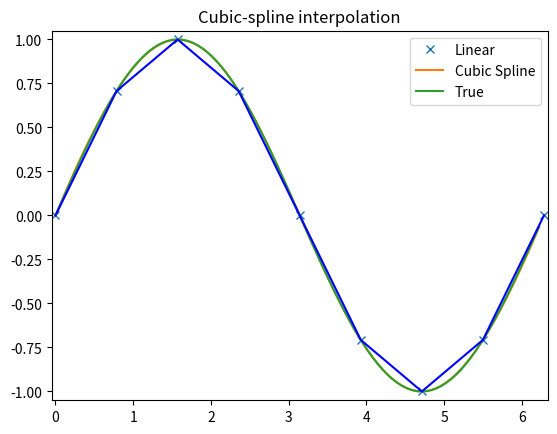
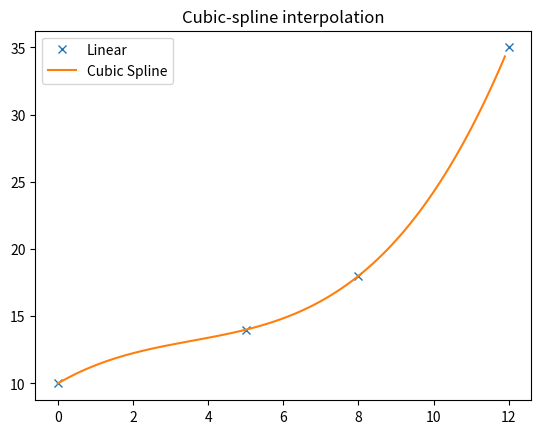
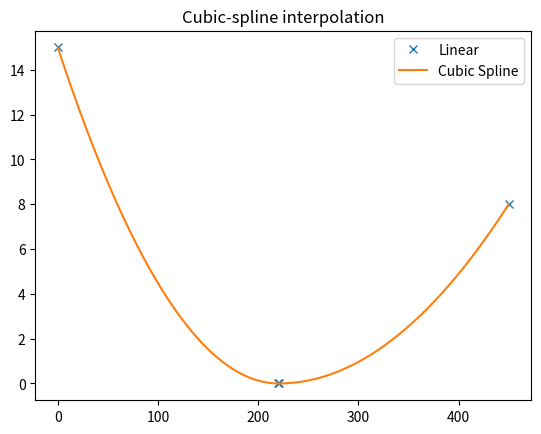
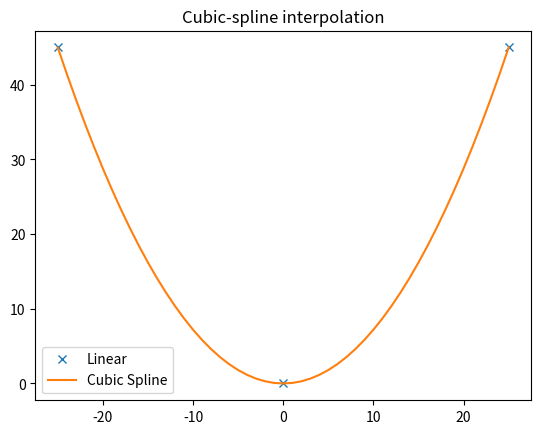

The matplotlib source for these figures, in order:
# -*- coding: utf-8 -*-
"""
Created on Wed Jan  5 20:56:01 2022

@author: Jirka Čech
"""

from scipy import interpolate
import matplotlib.pyplot as plt
import numpy as np
import time

# fce pro kubickou interpolaci
def f(x):
    x_points = [ 0, 1, 2, 3, 4, 5]
    y_points = [12,14,22,39,58,77]

    # stačí následující dva řádky
    tck = interpolate.splrep(x_points, y_points)
    return interpolate.splev(x, tck)

print(f(1.25))

# Další příklad splinu
x = np.arange(0, 2*np.pi+np.pi/4, 2*np.pi/8)
y = np.sin(x)
tck = interpolate.splrep(x, y, s=0)
xnew = np.arange(0, 2*np.pi, np.pi/50)
ynew = interpolate.splev(xnew, tck, der=0)
# Print hodnoty pro hovnotu
hovnota = 0.5
print(interpolate.splev(hovnota, tck, der=0))
# Integrál splinu
print(interpolate.splint(3, 6, tck))


plt.figure()
plt.plot(x, y, 'x', xnew, ynew, xnew, np.sin(xnew), x, y, 'b')
plt.legend(['Linear', 'Cubic Spline', 'True'])
plt.axis([-0.05, 6.33, -1.05, 1.05])
plt.title('Cubic-spline interpolation')
plt.show()

#stations = np.linspace(0, 4.4, num = 23)
stations = [0, 60, 120, 230, 350, 400, 450]

station00 = np.array([[0, 10],
                      [5, 14],
                      [8, 18],
                      [12, 35],
                      ])
splajna = interpolate.splrep(station00[:,0], station00[:,1],s=0.8)
xnew = np.arange(0, 12, 0.1)
ynew = interpolate.splev(xnew, splajna)

plt.figure()
plt.plot(station00[:,0], station00[:,1], 'x', xnew, ynew)
plt.legend(['Linear', 'Cubic Spline'])
plt.title('Cubic-spline interpolation')
plt.show()

keelPoints = np.array([[0, 15],
                      [220, 0],
                      [221, 0],
                      [450, 8],
                      ])
splajna = interpolate.splrep(keelPoints[:,0], keelPoints[:,1], k=2,s=0.0)
xnew = np.arange(0, 451, 1)
ynew = interpolate.splev(xnew, splajna)

plt.figure()
plt.plot(keelPoints[:,0], keelPoints[:,1], 'x', xnew, ynew)
plt.legend(['Linear', 'Cubic Spline'])
plt.title('Cubic-spline interpolation')
plt.show()

midPoints = np.array([[-25, 45],
                      [0, 0],
                      [25, 45],
                      ])
splajna = interpolate.splrep(midPoints[:,0], midPoints[:,1], k=2,s=0)
xnew = np.arange(-25, 26, 1)
ynew = interpolate.splev(xnew, splajna)

plt.figure()
plt.plot(midPoints[:,0], midPoints[:,1], 'x', xnew, ynew)
plt.legend(['Linear', 'Cubic Spline'])
plt.title('Cubic-spline interpolation')
plt.show()

